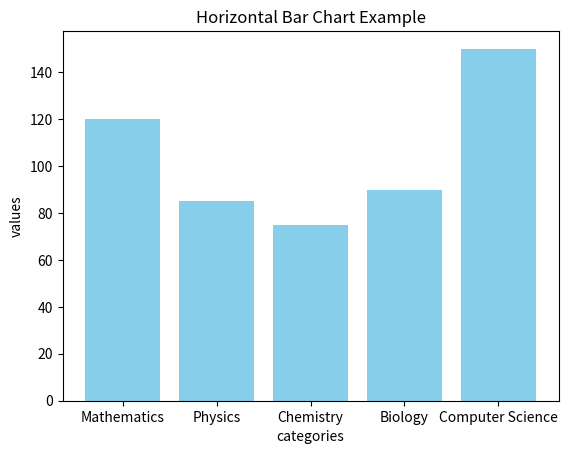

This chart was generated by the following Python code:
import matplotlib.pyplot as plt 
categories = ['Mathematics' , 'Physics' , 'Chemistry', 'Biology' , 'Computer Science' ]
values = [120,85,75,90,150]

plt.bar(categories , values , color ='skyblue')
plt.xlabel('categories')
plt.ylabel('values')
plt.title('Horizontal Bar Chart Example')
plt.show()